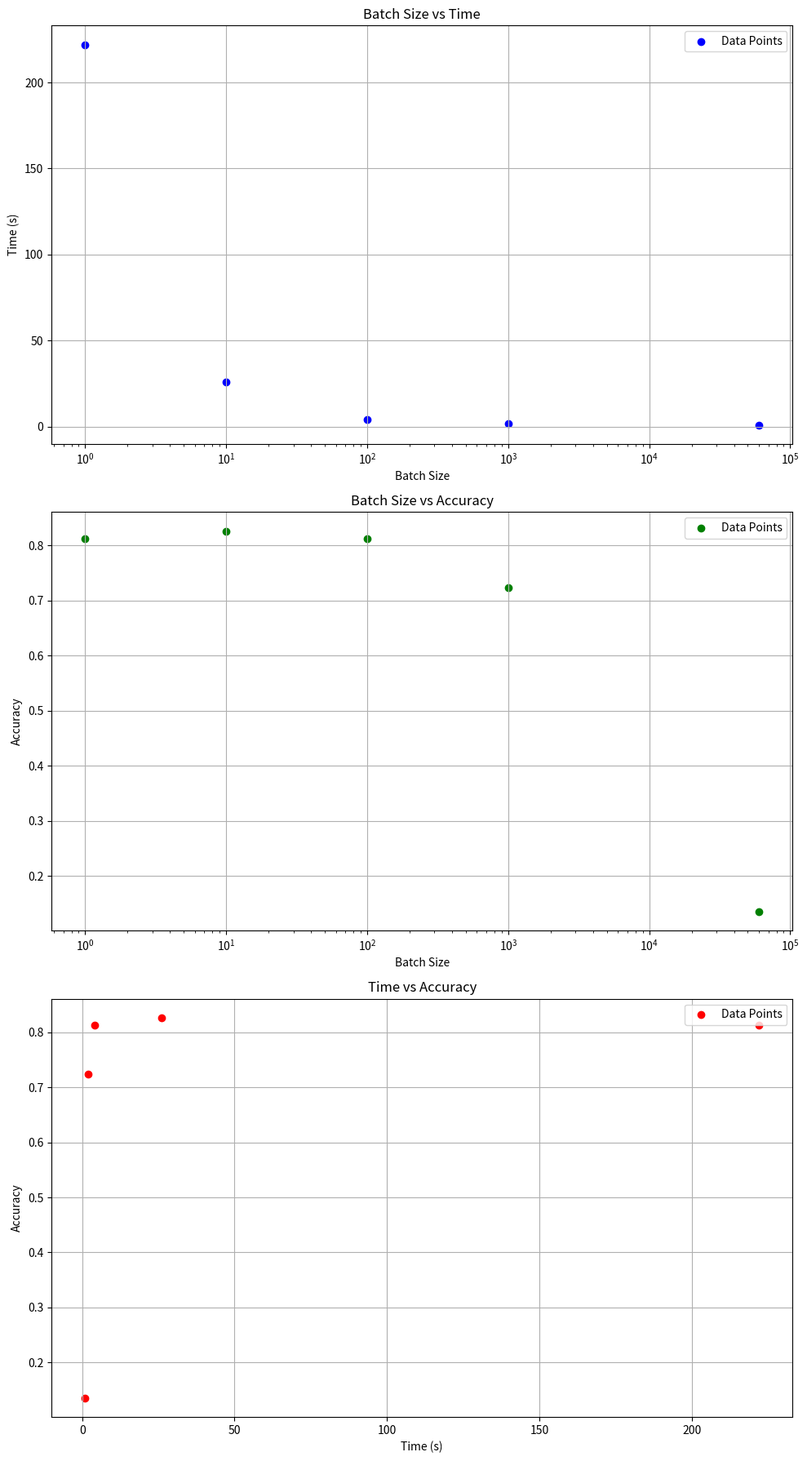

Write the Python code that produced this figure.
import numpy as np
import matplotlib.pyplot as plt

# Corrected data points
time = np.array([222, 26, 4, 2, 1])
accuracy = np.array([0.8127, 0.8263, 0.8121, 0.7235, 0.1356])
batch_sizes = np.array([1, 10, 100, 1000, 60000])

# Create a figure with three subplots
fig, axs = plt.subplots(3, 1, figsize=(10, 18))

# Batch Size vs Time
axs[0].scatter(batch_sizes, time, color='blue', label='Data Points')
axs[0].set_title('Batch Size vs Time')
axs[0].set_xlabel('Batch Size')
axs[0].set_ylabel('Time (s)')
axs[0].set_xscale('log')  # Log scale for better visualization
axs[0].grid()
axs[0].legend()

# Batch Size vs Accuracy
axs[1].scatter(batch_sizes, accuracy, color='green', label='Data Points')
axs[1].set_title('Batch Size vs Accuracy')
axs[1].set_xlabel('Batch Size')
axs[1].set_ylabel('Accuracy')
axs[1].set_xscale('log')  # Log scale for better visualization
axs[1].grid()
axs[1].legend()

# Time vs Accuracy
axs[2].scatter(time, accuracy, color='red', label='Data Points')
axs[2].set_title('Time vs Accuracy')
axs[2].set_xlabel('Time (s)')
axs[2].set_ylabel('Accuracy')
axs[2].grid()
axs[2].legend()

# Adjust layout
plt.tight_layout()
plt.show()
